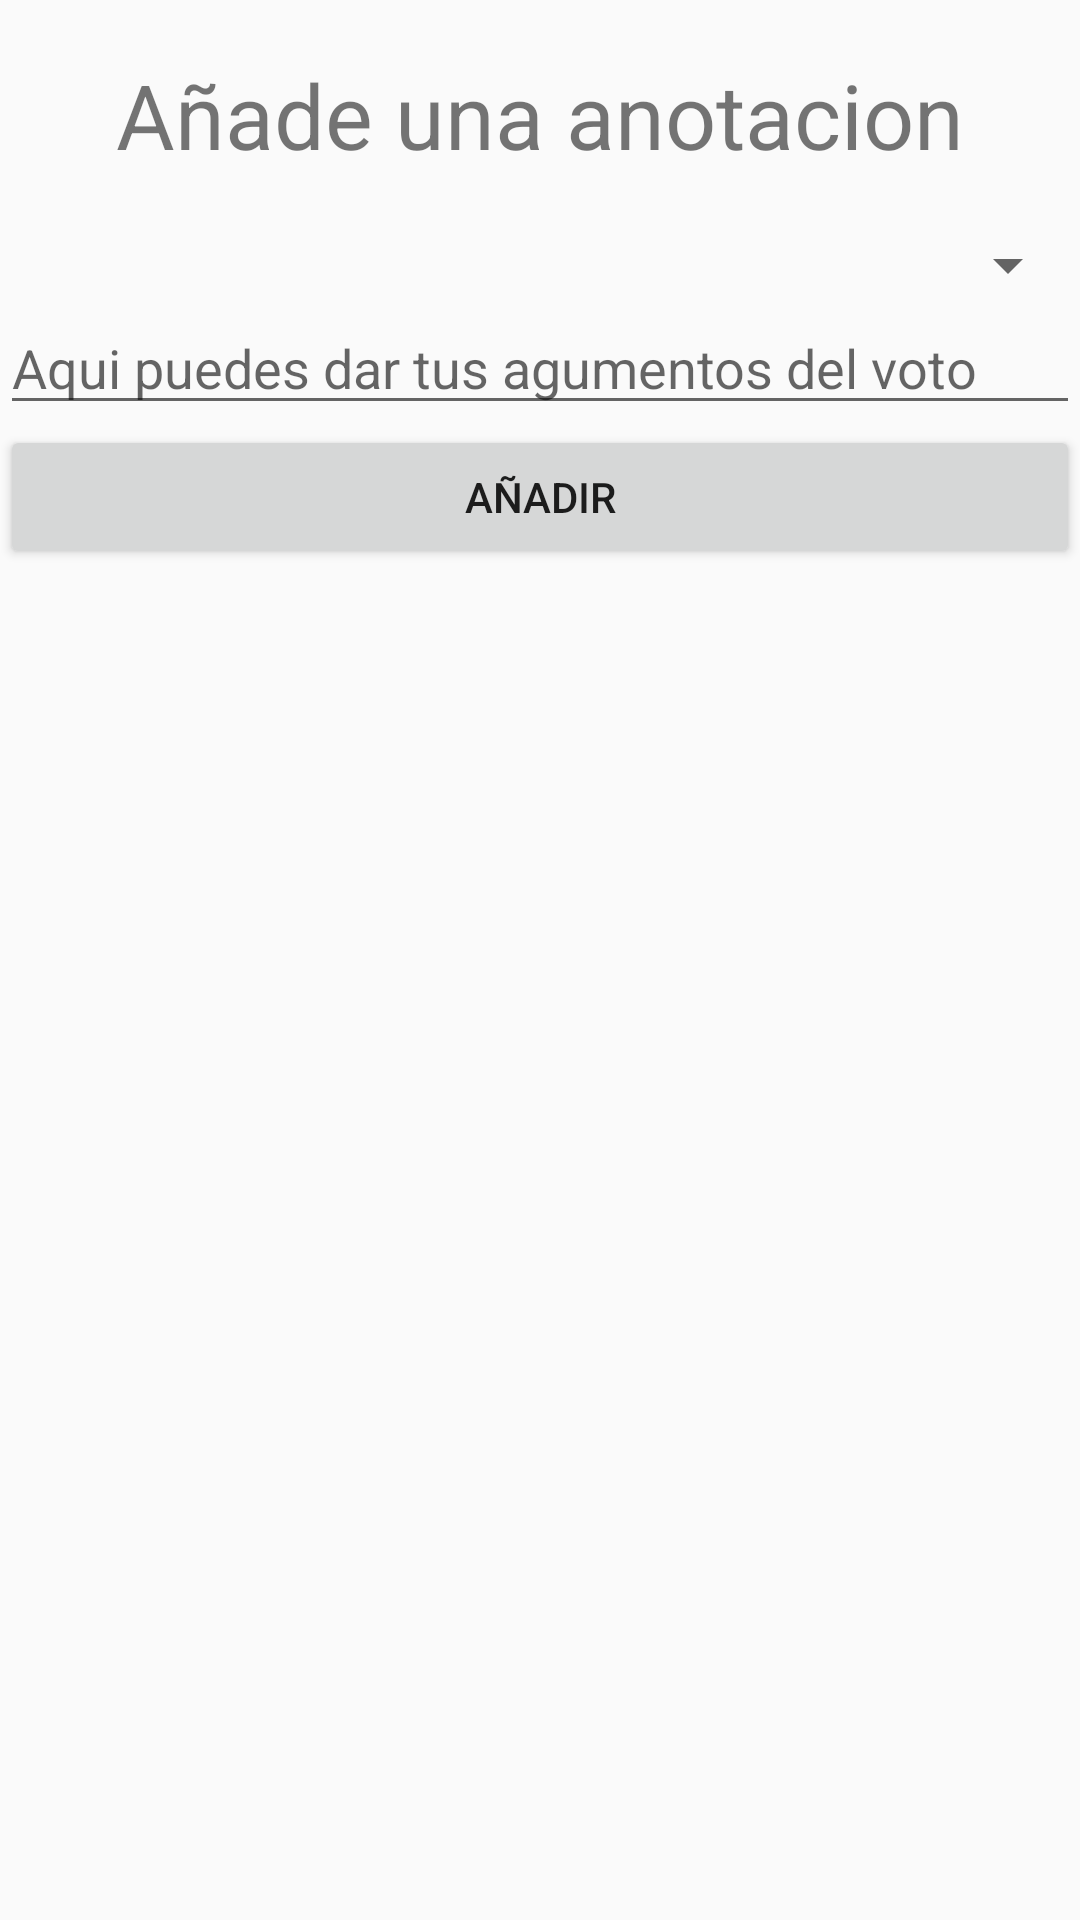

Here is an Android app screen rendered from its layout file. Give the layout XML and the strings, colors and styles it references.
<!-- AndroidManifest.xml: application theme AppTheme.NoActionBar -->
<!-- res/layout/activity_add.xml -->
<?xml version="1.0" encoding="utf-8"?>
<LinearLayout xmlns:android="http://schemas.android.com/apk/res/android"
    android:layout_width="match_parent"
    android:layout_height="match_parent"
    android:orientation="vertical">

    <TextView
        android:layout_width="match_parent"
        android:layout_height="wrap_content"
        android:text="Añade una anotacion"
        android:textSize="30sp"
        android:gravity="center"
        android:padding="18dp" />
    <Spinner
        android:id="@+id/personajesSpinner"
        android:layout_width="match_parent"
        android:layout_height="wrap_content"
        android:prompt="@string/personajes_prompt" />

    <EditText
        android:id="@+id/descripcionEditText"
        android:layout_width="match_parent"
        android:layout_height="wrap_content"
        android:hint="@string/descripcion_hint" />

    <Button
        android:id="@+id/guardarButton"
        android:layout_width="match_parent"
        android:layout_height="wrap_content"
        android:text="Añadir" />

</LinearLayout>
<!-- resources referenced by this layout -->
<resources>
  <string name="descripcion_hint">Aqui puedes dar tus agumentos del voto</string>
  <string name="personajes_prompt">Seleccione un personaje</string>
  <style name="AppTheme.NoActionBar" parent="Theme.AppCompat.Light.NoActionBar">
          
      </style>
</resources>
